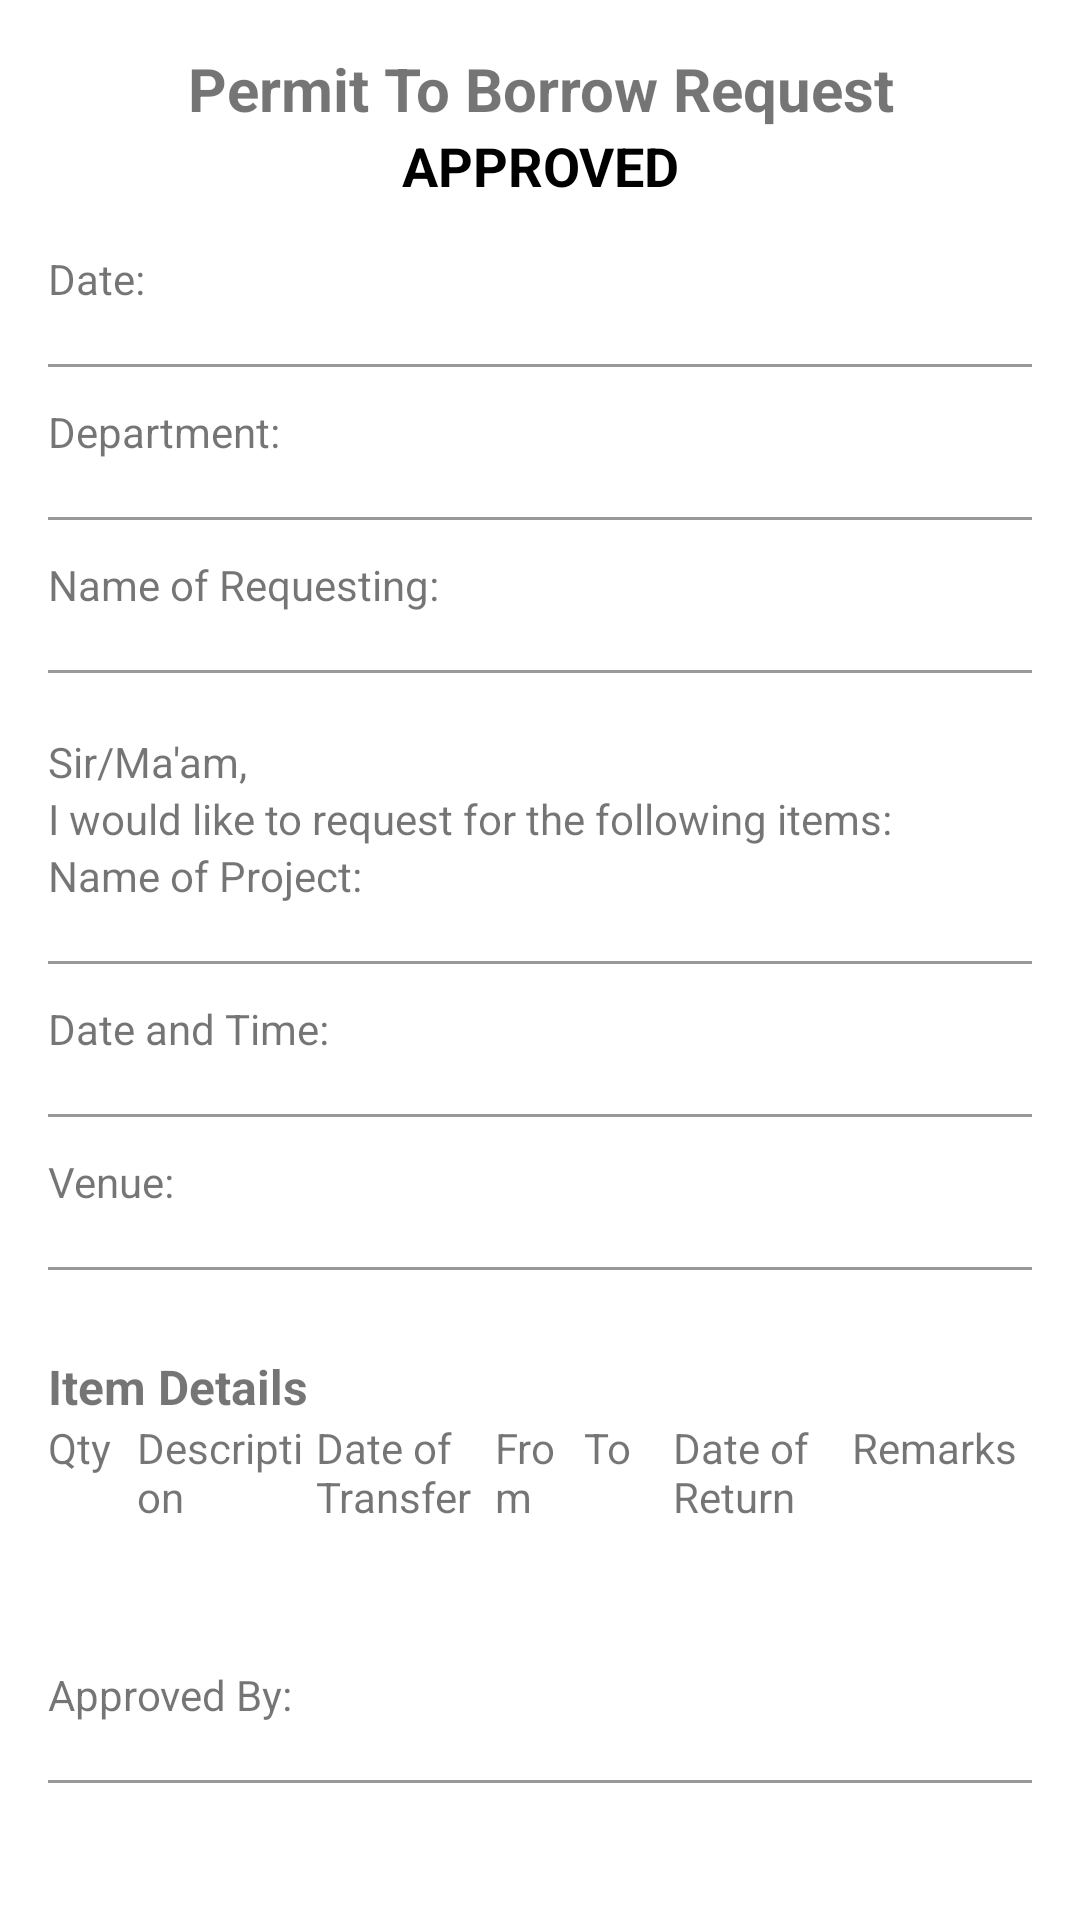

Layout XML and referenced resources for this Android screen:
<!-- AndroidManifest.xml: application theme Theme.GroupProject -->
<!-- res/layout/activity_approve_form.xml -->
<?xml version="1.0" encoding="utf-8"?>
<ScrollView
    xmlns:android="http://schemas.android.com/apk/res/android"
    android:layout_width="match_parent"
    android:layout_height="match_parent"
    android:background="#FFFFFF"
    android:padding="16dp">

    <LinearLayout
        android:layout_width="match_parent"
        android:layout_height="wrap_content"
        android:orientation="vertical">

        <TextView
            android:layout_width="match_parent"
            android:layout_height="wrap_content"
            android:text="Permit To Borrow Request"
            android:textStyle="bold"
            android:textSize="20sp"
            android:gravity="center" />

        <TextView
            android:layout_width="match_parent"
            android:layout_height="wrap_content"
            android:text="APPROVED"
            android:textStyle="bold"
            android:textColor="#000000"
            android:textSize="18sp"
            android:gravity="center"
            android:layout_marginBottom="16dp" />

        <TextView android:layout_width="match_parent" android:layout_height="wrap_content" android:text="Date:" />
        <TextView android:id="@+id/textViewDate" android:layout_width="match_parent" android:layout_height="wrap_content" />
        <View android:layout_width="match_parent" android:layout_height="1dp" android:background="#999999" android:layout_marginBottom="12dp" />

        <TextView android:layout_width="match_parent" android:layout_height="wrap_content" android:text="Department:" />
        <TextView android:id="@+id/textViewDepartment" android:layout_width="match_parent" android:layout_height="wrap_content" />
        <View android:layout_width="match_parent" android:layout_height="1dp" android:background="#999999" android:layout_marginBottom="12dp" />

        <TextView android:layout_width="match_parent" android:layout_height="wrap_content" android:text="Name of Requesting:" />
        <TextView android:id="@+id/textViewRequestingName" android:layout_width="match_parent" android:layout_height="wrap_content" />
        <View android:layout_width="match_parent" android:layout_height="1dp" android:background="#999999" android:layout_marginBottom="12dp" />

        <TextView android:layout_width="match_parent" android:layout_height="wrap_content" android:text="Sir/Ma'am," android:layout_marginTop="8dp" />
        <TextView android:layout_width="match_parent" android:layout_height="wrap_content" android:text="I would like to request for the following items:" />

        <TextView android:layout_width="match_parent" android:layout_height="wrap_content" android:text="Name of Project:" />
        <TextView android:id="@+id/textViewProjectName" android:layout_width="match_parent" android:layout_height="wrap_content" />
        <View android:layout_width="match_parent" android:layout_height="1dp" android:background="#999999" android:layout_marginBottom="12dp" />

        <TextView android:layout_width="match_parent" android:layout_height="wrap_content" android:text="Date and Time:" />
        <TextView android:id="@+id/textViewDateTime" android:layout_width="match_parent" android:layout_height="wrap_content" />
        <View android:layout_width="match_parent" android:layout_height="1dp" android:background="#999999" android:layout_marginBottom="12dp" />

        <TextView android:layout_width="match_parent" android:layout_height="wrap_content" android:text="Venue:" />
        <TextView android:id="@+id/textViewVenue" android:layout_width="match_parent" android:layout_height="wrap_content" />
        <View android:layout_width="match_parent" android:layout_height="1dp" android:background="#999999" android:layout_marginBottom="12dp" />

        <TextView
            android:layout_width="match_parent"
            android:layout_height="wrap_content"
            android:text="Item Details"
            android:textStyle="bold"
            android:textSize="16sp"
            android:layout_marginTop="16dp" />

        <LinearLayout
            android:layout_width="match_parent"
            android:layout_height="wrap_content"
            android:orientation="vertical">

            <LinearLayout
                android:layout_width="match_parent"
                android:layout_height="wrap_content"
                android:orientation="horizontal"
                android:paddingBottom="4dp">

                <TextView android:layout_width="0dp" android:layout_height="wrap_content" android:layout_weight="1" android:text="Qty" />
                <TextView android:layout_width="0dp" android:layout_height="wrap_content" android:layout_weight="2" android:text="Description" />
                <TextView android:layout_width="0dp" android:layout_height="wrap_content" android:layout_weight="2" android:text="Date of Transfer" />
                <TextView android:layout_width="0dp" android:layout_height="wrap_content" android:layout_weight="1" android:text="From" />
                <TextView android:layout_width="0dp" android:layout_height="wrap_content" android:layout_weight="1" android:text="To" />
                <TextView android:layout_width="0dp" android:layout_height="wrap_content" android:layout_weight="2" android:text="Date of Return" />
                <TextView android:layout_width="0dp" android:layout_height="wrap_content" android:layout_weight="2" android:text="Remarks" />
            </LinearLayout>

            <LinearLayout
                android:layout_width="match_parent"
                android:layout_height="wrap_content"
                android:orientation="horizontal"
                android:paddingBottom="8dp">

                <TextView android:id="@+id/textViewQty" android:layout_width="0dp" android:layout_height="wrap_content" android:layout_weight="1" />
                <TextView android:id="@+id/textViewDescription" android:layout_width="0dp" android:layout_height="wrap_content" android:layout_weight="2" />
                <TextView android:id="@+id/textViewTransferDate" android:layout_width="0dp" android:layout_height="wrap_content" android:layout_weight="2" />
                <TextView android:id="@+id/textViewFrom" android:layout_width="0dp" android:layout_height="wrap_content" android:layout_weight="1" />
                <TextView android:id="@+id/textViewTo" android:layout_width="0dp" android:layout_height="wrap_content" android:layout_weight="1" />
                <TextView android:id="@+id/textViewReturnDate" android:layout_width="0dp" android:layout_height="wrap_content" android:layout_weight="2" />
                <TextView android:id="@+id/textViewRemarks" android:layout_width="0dp" android:layout_height="wrap_content" android:layout_weight="2" />
            </LinearLayout>
        </LinearLayout>

        <TextView android:layout_width="match_parent" android:layout_height="wrap_content" android:text="Approved By:" android:layout_marginTop="16dp" />
        <TextView android:id="@+id/textViewApprovedBy" android:layout_width="match_parent" android:layout_height="wrap_content" />
        <View android:layout_width="match_parent" android:layout_height="1dp" android:background="#999999" android:layout_marginBottom="12dp" />

    </LinearLayout>
</ScrollView>
<!-- resources referenced by this layout -->
<resources>
  <style name="Theme.GroupProject" parent="Theme.MaterialComponents.DayNight.NoActionBar">
          <item name="colorPrimary">@color/purple_500</item>
          <item name="colorPrimaryVariant">@color/purple_700</item>
          <item name="colorOnPrimary">@color/white</item>
          <item name="colorSecondary">@color/teal_200</item>
          <item name="colorSecondaryVariant">@color/teal_700</item>
          <item name="colorOnSecondary">@color/black</item>
          <item name="android:statusBarColor" tools:targetApi="l">?attr/colorPrimaryVariant</item>
      </style>
  <color name="purple_500">#FF6200EE</color>
  <color name="purple_700">#FF3700B3</color>
  <color name="white">#FFFFFFFF</color>
  <color name="teal_200">#FF03DAC5</color>
  <color name="teal_700">#FF018786</color>
  <color name="black">#FF000000</color>
</resources>
